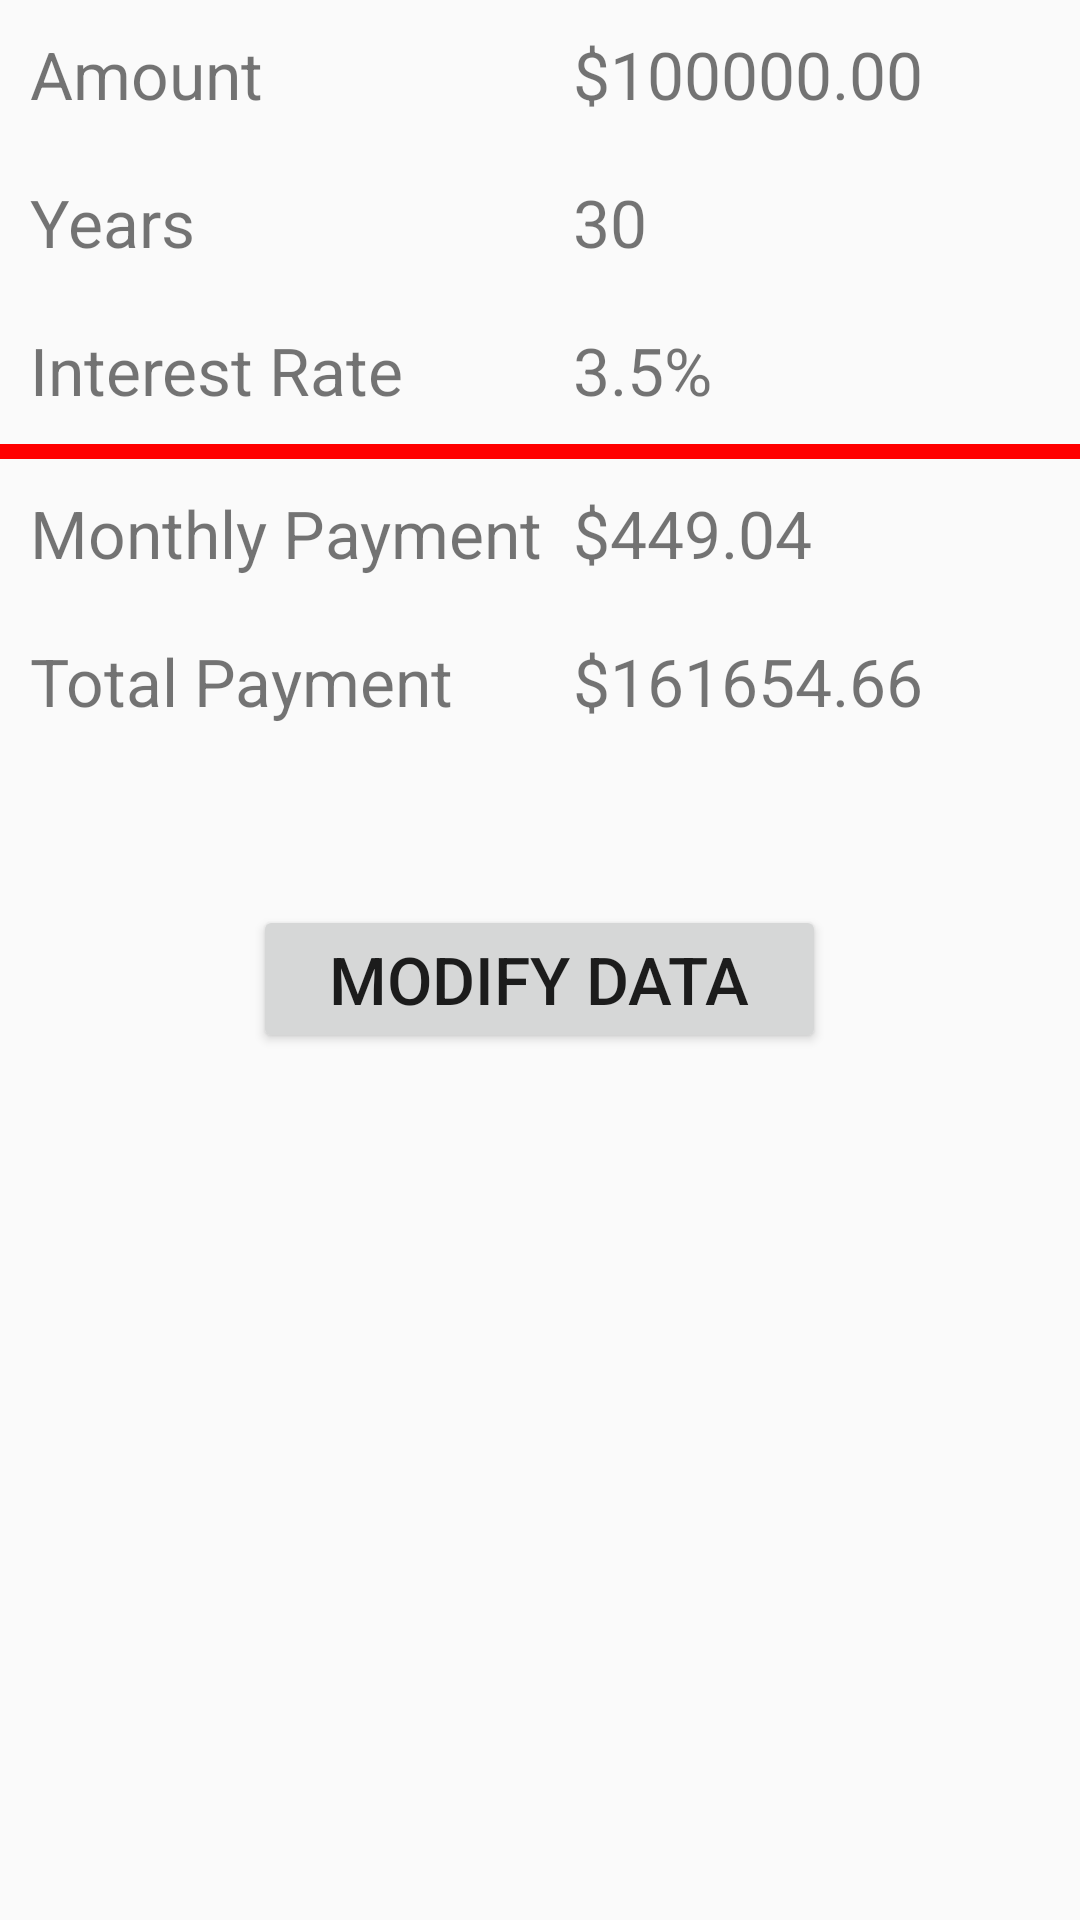

Android layout source for this screen:
<!-- AndroidManifest.xml: application theme AppTheme -->
<!-- res/layout/activity_main.xml -->
<?xml version="1.0" encoding="utf-8"?>
<TableLayout
    xmlns:android="http://schemas.android.com/apk/res/android"
    xmlns:tools="http://schemas.android.com/tools"
    android:layout_width="match_parent"
    android:layout_height="match_parent"
    android:layout_margin = "@dimen/activity_margin"
    tools:context="com.example.mortgagecalculator.MainActivity" >
    <TableRow
        android:layout_width="wrap_content"
        android:layout_height="wrap_content" >
        <TextView
            android:text="@string/label_amount"
            android:padding="10dip" />
        <TextView
            android:id="@+id/amount"
            android:text="@string/amount" />
    </TableRow>
    <TableRow
        android:layout_width="wrap_content"
        android:layout_height="wrap_content" >
        <TextView
            android:text="@string/label_years"
            android:padding="10dip" />
        <TextView
            android:id="@+id/years"
            android:text="@string/years" />
    </TableRow>
    <TableRow
        android:layout_width="wrap_content"
        android:layout_height="wrap_content" >
        <TextView
            android:text="@string/label_rate"
            android:padding="10dip" />
        <TextView
            android:id="@+id/rate"
            android:text="@string/rate" />
    </TableRow>
    
    <View
        android:layout_height="5dip"
        android:background="#FF0000" />
    <TableRow
        android:layout_width="wrap_content"
        android:layout_height="wrap_content" >
        <TextView
            android:text="@string/label_monthly_payment"
            android:padding="10dip" />

        <TextView
            android:id="@+id/payment"
            android:text="@string/monthly_payment" />
    </TableRow>
    <TableRow
        android:layout_width="wrap_content"
        android:layout_height="wrap_content" >
        <TextView
            android:text="@string/label_total_payment"
            android:padding="10dip" />
        <TextView
            android:id="@+id/total"
            android:text="@string/total_payment" />
    </TableRow>
    <TableRow
        android:layout_width="wrap_content"
        android:layout_height="wrap_content"
        android:gravity="center"
        android:paddingTop="50dip" >
        <Button
            android:text="@string/modify_data"
            android:onClick="modifyData" />
    </TableRow>
</TableLayout>
<!-- resources referenced by this layout -->
<resources>
  <string name="amount">$100000.00</string>
  <string name="label_amount">Amount</string>
  <string name="label_monthly_payment">Monthly Payment</string>
  <string name="label_rate">Interest Rate</string>
  <string name="label_total_payment">Total Payment</string>
  <string name="label_years">Years</string>
  <string name="modify_data">Modify Data</string>
  <string name="monthly_payment">$449.04</string>
  <string name="rate">3.5%</string>
  <string name="total_payment">$161654.66</string>
  <string name="years">30</string>
  <style name="AppTheme" parent="Theme.AppCompat.Light.DarkActionBar">
          <item name="android:textSize">22sp</item>
          <item name="colorPrimary">@color/colorPrimary</item>
          <item name="colorPrimaryDark">@color/colorPrimaryDark</item>
          <item name="colorAccent">@color/colorAccent</item>
  
      </style>
  <!-- not gathered from this repository: default colours our renderer supplied (Android Studio template values) -->
  <color name="colorPrimary">#FF6200EE</color>
  <color name="colorPrimaryDark">#FF3700B3</color>
  <color name="colorAccent">#FF03DAC5</color>
</resources>
